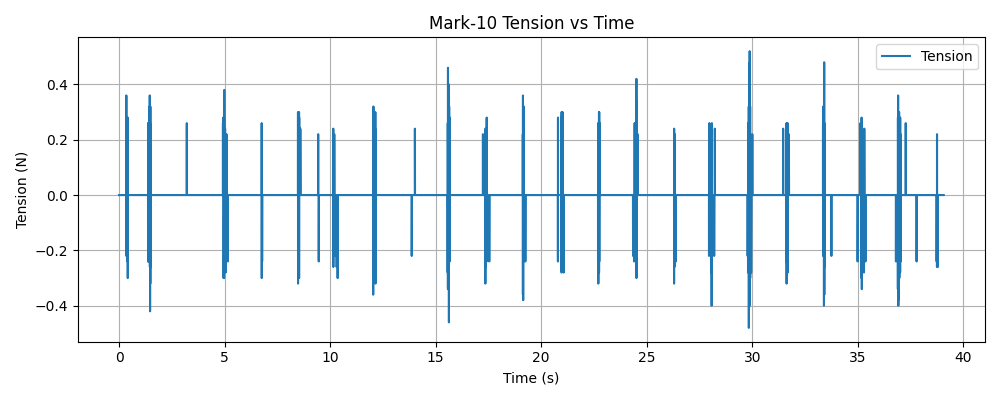

The table this chart was drawn from, first rows:
timestamp, tension (N)
1769546271, 0.000000
1769546271, 0.000000
1769546271, 0.000000
1769546271, 0.000000
1769546271, 0.000000
1769546271, 0.000000
1769546271, 0.000000
1769546271, 0.000000
1769546271, 0.000000
1769546271, 0.000000
1769546271, 0.000000
1769546271, 0.000000
1769546271, 0.000000
1769546271, 0.000000
1769546271, 0.000000
1769546271, 0.000000
1769546271, 0.000000
1769546271, 0.000000
1769546271, 0.000000
1769546271, 0.000000
1769546271, 0.000000
1769546271, 0.000000
1769546271, 0.000000
1769546271, 0.000000
1769546271, 0.000000
1769546271, 0.000000
1769546271, 0.000000
1769546271, 0.000000
1769546271, 0.000000
1769546271, 0.000000
1769546271, 0.000000
1769546271, 0.000000
1769546271, 0.000000
1769546271, 0.000000
1769546271, 0.000000
1769546271, 0.000000
1769546271, 0.000000
1769546271, 0.000000
1769546271, 0.000000
1769546271, 0.000000
1769546271, 0.000000
1769546271, 0.000000
1769546271, 0.000000
1769546271, 0.000000
1769546271, 0.000000
1769546271, 0.000000
1769546271, 0.000000
1769546271, 0.000000
1769546271, 0.000000
1769546271, 0.000000
1769546271, 0.000000
1769546271, 0.000000
1769546271, 0.000000
1769546271, 0.000000
1769546271, 0.000000
1769546271, 0.000000
1769546271, 0.000000
1769546271, 0.000000
1769546271, 0.000000
1769546271, 0.000000
... 15,211 more rows
